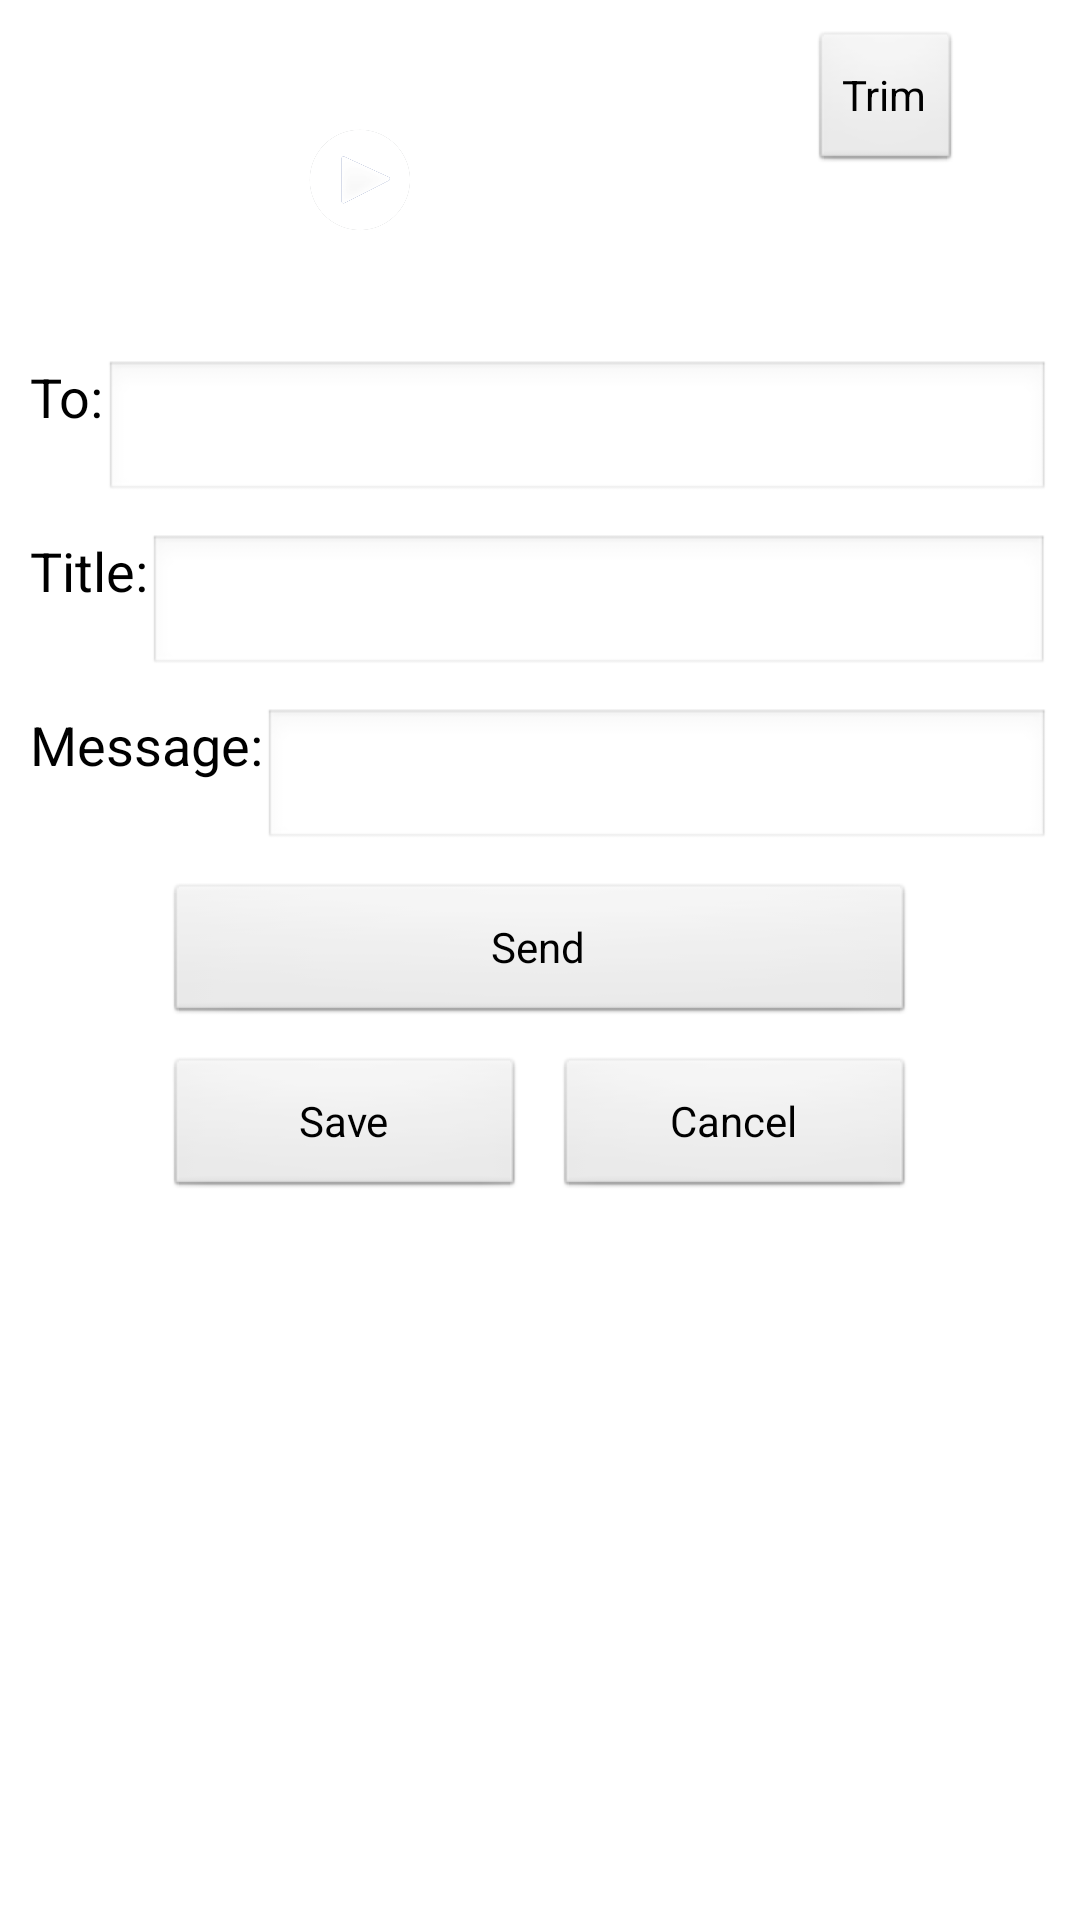

Here is an Android app screen rendered from its layout file. Give the layout XML and the strings, colors and styles it references.
<!-- AndroidManifest.xml: application theme AppTheme -->
<!-- res/layout/message_send_activity.xml -->
<?xml version="1.0" encoding="utf-8"?>
<LinearLayout xmlns:android="http://schemas.android.com/apk/res/android"
    android:orientation="vertical" android:layout_width="match_parent"
    android:layout_height="match_parent">

    <RelativeLayout
        android:id="@+id/videocapturedRelativeLayout"
        android:layout_width="match_parent"
        android:layout_height="100dp"
        android:layout_marginTop="10dp"
        >

        <com.aclipsa.aclipsasdk.AclipsaSDKVideoView
            android:layout_width="0dp"
            android:layout_height="0dp"
            android:id="@+id/videoView"/>

        <ImageView
            android:layout_width="200dp"
            android:layout_height="120dp"
            android:layout_marginLeft="20dp"
            android:id="@+id/videoCaptureImageView"
            android:src="@drawable/ic_launcher"/>

        <ImageButton
            android:layout_width="200dp"
            android:layout_height="120dp"
            android:layout_marginLeft="20dp"
            android:id="@+id/playVideoButton"
            android:src="@drawable/aclipsa360playbtn"
            android:scaleType="fitCenter"
            android:padding="30dp"
            android:background="@null"/>

        <Button
            android:layout_width="wrap_content"
            android:layout_height="wrap_content"
            android:text="Trim"
            android:id="@+id/trimButton"
            android:layout_alignParentTop="true"
            android:layout_toRightOf="@+id/videoCaptureImageView"
            android:layout_marginLeft="50dp" />
    </RelativeLayout>

    <RelativeLayout
        android:layout_width="fill_parent"
        android:layout_height="wrap_content"
        android:layout_marginTop="10dp">

        <TextView
            android:layout_width="wrap_content"
            android:layout_height="wrap_content"
            android:layout_marginLeft="10dp"
            android:textAppearance="?android:attr/textAppearanceMedium"
            android:text="To:"
            android:id="@+id/textView"
            android:layout_alignParentTop="true"
            android:layout_alignParentLeft="true" />

        <EditText
            android:layout_width="fill_parent"
            android:layout_height="wrap_content"
            android:layout_marginRight="10dp"
            android:ems="10"
            android:id="@+id/recipientEditText"
            android:layout_toRightOf="@+id/textView"/>
    </RelativeLayout>

    <RelativeLayout
        android:layout_width="fill_parent"
        android:layout_height="wrap_content"
        android:layout_marginTop="10dp">

        <TextView
            android:layout_width="wrap_content"
            android:layout_height="wrap_content"
            android:layout_marginLeft="10dp"
            android:textAppearance="?android:attr/textAppearanceMedium"
            android:text="Title:"
            android:id="@+id/textView2"
            android:layout_alignParentTop="true"
            android:layout_alignParentLeft="true" />

        <EditText
            android:layout_width="fill_parent"
            android:layout_height="wrap_content"
            android:layout_marginRight="10dp"
            android:id="@+id/messageTitleEditText"
            android:layout_alignParentTop="true"
            android:layout_toRightOf="@+id/textView2" />
    </RelativeLayout>

    <RelativeLayout
        android:layout_width="fill_parent"
        android:layout_height="wrap_content"
        android:layout_marginTop="10dp">

        <TextView
            android:layout_width="wrap_content"
            android:layout_height="wrap_content"
            android:layout_marginLeft="10dp"
            android:textAppearance="?android:attr/textAppearanceMedium"
            android:text="Message:"
            android:id="@+id/textViewX"
            android:layout_alignParentTop="true"
            android:layout_alignParentLeft="true" />

        <EditText
            android:layout_width="fill_parent"
            android:layout_height="wrap_content"
            android:layout_marginRight="10dp"
            android:inputType="textMultiLine"
            android:ems="10"
            android:id="@+id/messageBodyEditText"
            android:layout_centerVertical="true"
            android:layout_toRightOf="@+id/textViewX" />

    </RelativeLayout>

    <RelativeLayout
        android:layout_width="fill_parent"
        android:layout_height="wrap_content"
        android:layout_marginTop="10dp">

        <Button
            android:layout_width="250dp"
            android:layout_height="wrap_content"
            android:text="Send"
            android:id="@+id/sendMessageButton"
            android:layout_alignParentTop="true"
            android:layout_centerInParent="true"/>
    </RelativeLayout>

    <RelativeLayout
        android:layout_width="wrap_content"
        android:layout_height="wrap_content"
        android:layout_marginTop="10dp"
        android:layout_gravity="center">

        <Button
            android:layout_width="120dp"
            android:layout_height="wrap_content"
            android:text="Save"
            android:id="@+id/saveMessageButton"/>

        <Button
            android:layout_width="120dp"
            android:layout_height="wrap_content"
            android:text="Cancel"
            android:id="@+id/cancelMessageButton"
            android:layout_centerVertical="true"
            android:layout_toRightOf="@+id/saveMessageButton"
            android:layout_marginLeft="10dp" />
    </RelativeLayout>

</LinearLayout>
<!-- resources referenced by this layout -->
<resources>
  <!-- drawable aclipsa360playbtn: png bitmap (drawable-mdpi, 13882 bytes) -->
  <style name="AppTheme" parent="AppBaseTheme">
          
      </style>
  <style name="AppBaseTheme" parent="android:Theme.Light">
          
      </style>
</resources>
